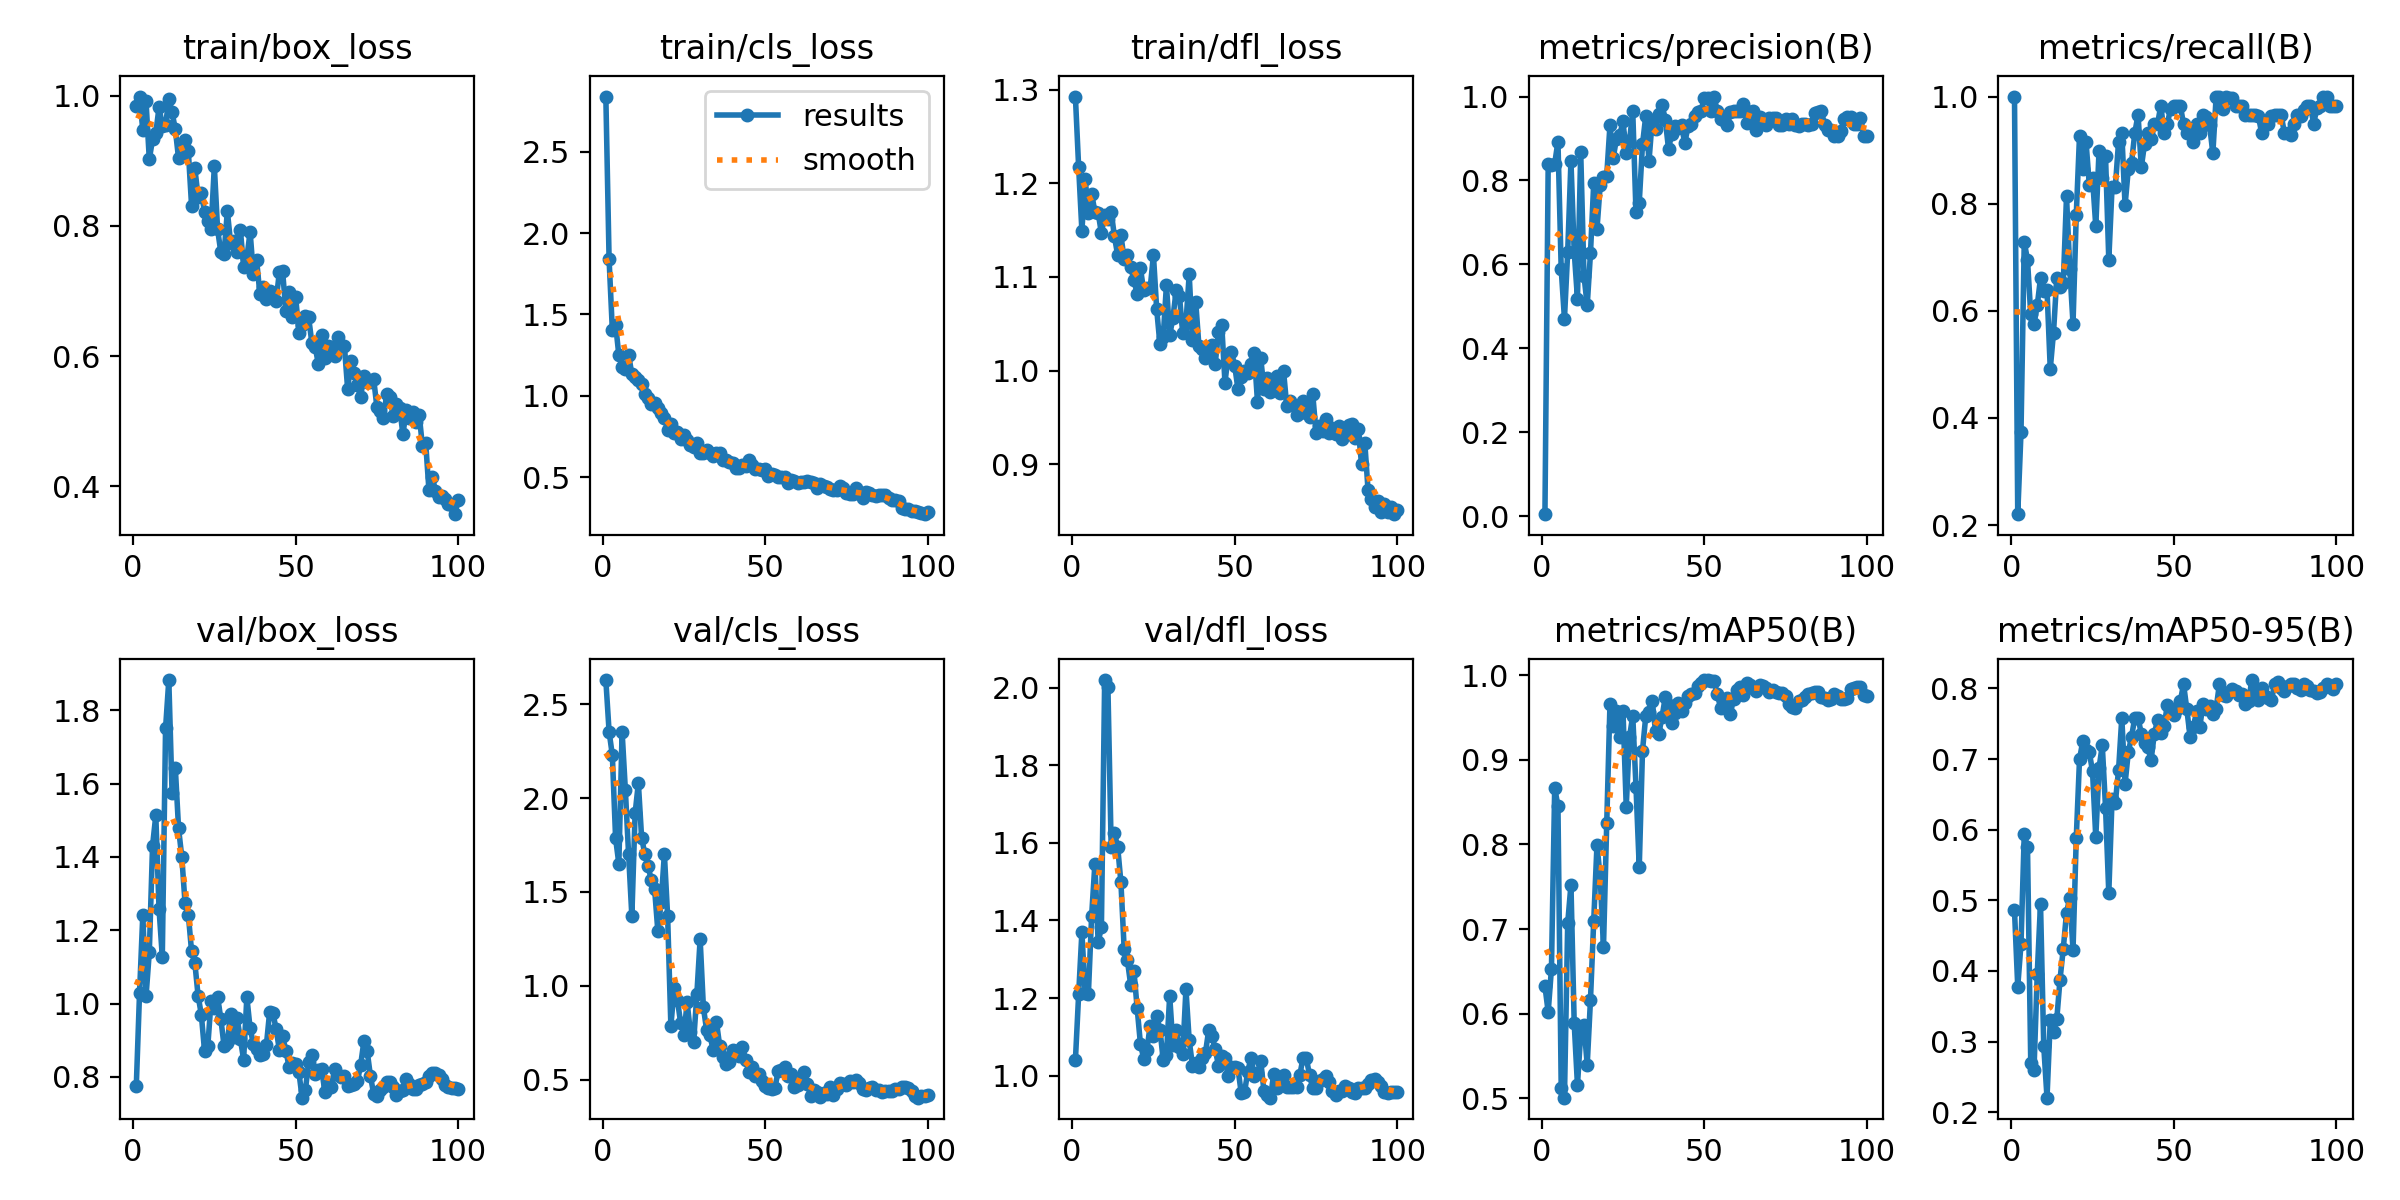

Data behind this chart, as committed beside it:
epoch, time, train/box_loss, train/cls_loss, train/dfl_loss, metrics/precision(B), metrics/recall(B), metrics/mAP50(B), metrics/mAP50-95(B), val/box_loss, val/cls_loss, val/dfl_loss, lr/pg0, lr/pg1, lr/pg2
1, 1.933, 0.9847, 2.841, 1.293, 0.00492, 1, 0.6326, 0.4856, 0.775, 2.63, 1.039, 0.00018, 0.00018, 0.00018
2, 3.006, 0.999, 1.839, 1.217, 0.8386, 0.2203, 0.6021, 0.3778, 1.028, 2.355, 1.209, 0.0003762, 0.0003762, 0.0003762
3, 3.998, 0.9479, 1.404, 1.149, 0.8374, 0.3729, 0.6532, 0.438, 1.242, 2.229, 1.369, 0.0005685, 0.0005685, 0.0005685
4, 4.986, 0.9915, 1.438, 1.205, 0.8403, 0.7288, 0.8669, 0.5934, 1.02, 1.787, 1.212, 0.0007568, 0.0007568, 0.0007568
5, 5.985, 0.9025, 1.25, 1.168, 0.8925, 0.6949, 0.8452, 0.5755, 1.14, 1.65, 1.212, 0.0009412, 0.0009412, 0.0009412
6, 6.958, 0.9331, 1.18, 1.189, 0.589, 0.5932, 0.5128, 0.2699, 1.43, 2.355, 1.413, 0.001122, 0.001122, 0.001122
7, 7.939, 0.9427, 1.166, 1.169, 0.4705, 0.5763, 0.501, 0.26, 1.513, 2.045, 1.546, 0.001298, 0.001298, 0.001298
8, 8.918, 0.9829, 1.254, 1.169, 0.6302, 0.6102, 0.7071, 0.3961, 1.257, 1.701, 1.344, 0.001471, 0.001471, 0.001471
9, 9.892, 0.9544, 1.131, 1.147, 0.8454, 0.661, 0.7522, 0.4953, 1.128, 1.371, 1.383, 0.001639, 0.001639, 0.001639
10, 10.88, 0.9545, 1.117, 1.166, 0.6307, 0.6368, 0.5887, 0.2933, 1.751, 1.919, 2.02, 0.001804, 0.001804, 0.001804
11, 11.84, 0.995, 1.097, 1.162, 0.5186, 0.6391, 0.516, 0.2205, 1.883, 2.08, 2.003, 0.001802, 0.001802, 0.001802
12, 12.81, 0.9748, 1.074, 1.17, 0.8677, 0.4915, 0.5764, 0.33, 1.574, 1.79, 1.591, 0.001782, 0.001782, 0.001782
13, 13.8, 0.9488, 1.008, 1.143, 0.5734, 0.5593, 0.5864, 0.313, 1.643, 1.701, 1.624, 0.001762, 0.001762, 0.001762
14, 14.77, 0.9038, 0.9855, 1.123, 0.5025, 0.661, 0.5398, 0.3313, 1.478, 1.637, 1.59, 0.001743, 0.001743, 0.001743
15, 15.74, 0.9185, 0.9494, 1.145, 0.6262, 0.6441, 0.6164, 0.3878, 1.399, 1.562, 1.498, 0.001723, 0.001723, 0.001723
16, 16.71, 0.9326, 0.9541, 1.119, 0.7936, 0.6517, 0.7096, 0.4313, 1.274, 1.515, 1.327, 0.001703, 0.001703, 0.001703
17, 17.68, 0.9153, 0.9227, 1.123, 0.6839, 0.8136, 0.799, 0.4825, 1.243, 1.29, 1.297, 0.001683, 0.001683, 0.001683
18, 18.65, 0.8313, 0.8913, 1.111, 0.7897, 0.678, 0.7612, 0.5035, 1.142, 1.444, 1.234, 0.001663, 0.001663, 0.001663
19, 19.62, 0.889, 0.8641, 1.096, 0.8073, 0.5763, 0.6783, 0.4301, 1.112, 1.703, 1.27, 0.001644, 0.001644, 0.001644
20, 20.59, 0.8452, 0.7918, 1.082, 0.8116, 0.7797, 0.8247, 0.5887, 1.022, 1.372, 1.173, 0.001624, 0.001624, 0.001624
21, 21.56, 0.8501, 0.8236, 1.109, 0.9318, 0.9268, 0.9659, 0.6999, 0.9697, 0.7862, 1.082, 0.001604, 0.001604, 0.001604
22, 22.54, 0.8216, 0.772, 1.085, 0.8539, 0.8644, 0.9393, 0.7253, 0.8698, 0.9857, 1.044, 0.001584, 0.001584, 0.001584
23, 23.52, 0.8084, 0.7747, 1.088, 0.8998, 0.9153, 0.9571, 0.7124, 0.8856, 0.9256, 1.067, 0.001564, 0.001564, 0.001564
24, 24.49, 0.796, 0.7361, 1.088, 0.9079, 0.8355, 0.9263, 0.71, 1.007, 0.8027, 1.129, 0.001545, 0.001545, 0.001545
25, 25.46, 0.8918, 0.76, 1.123, 0.9411, 0.8475, 0.9575, 0.6825, 0.9866, 0.7378, 1.102, 0.001525, 0.001525, 0.001525
26, 26.42, 0.7948, 0.7272, 1.065, 0.8646, 0.7578, 0.8447, 0.589, 1.019, 0.9121, 1.153, 0.001505, 0.001505, 0.001505
27, 27.39, 0.7597, 0.6978, 1.028, 0.8933, 0.8983, 0.9266, 0.6875, 0.9584, 0.7521, 1.119, 0.001485, 0.001485, 0.001485
28, 28.37, 0.7573, 0.6846, 1.036, 0.9656, 0.8475, 0.9521, 0.7194, 0.8837, 0.7016, 1.041, 0.001465, 0.001465, 0.001465
29, 29.34, 0.8229, 0.7079, 1.091, 0.7238, 0.8884, 0.8682, 0.6313, 0.8931, 0.9587, 1.054, 0.001446, 0.001446, 0.001446
30, 30.31, 0.7743, 0.6477, 1.038, 0.7473, 0.6949, 0.7728, 0.51, 0.9728, 1.249, 1.206, 0.001426, 0.001426, 0.001426
31, 31.28, 0.7762, 0.6508, 1.057, 0.886, 0.8305, 0.9108, 0.643, 0.9092, 0.8851, 1.078, 0.001406, 0.001406, 0.001406
32, 32.26, 0.7602, 0.6656, 1.086, 0.9535, 0.8305, 0.9513, 0.638, 0.96, 0.7629, 1.118, 0.001386, 0.001386, 0.001386
33, 33.23, 0.7945, 0.649, 1.08, 0.8463, 0.9153, 0.9566, 0.6841, 0.9041, 0.7353, 1.075, 0.001366, 0.001366, 0.001366
34, 34.21, 0.7376, 0.6307, 1.04, 0.9448, 0.9322, 0.969, 0.7585, 0.847, 0.6587, 1.055, 0.001347, 0.001347, 0.001347
35, 35.2, 0.751, 0.6479, 1.051, 0.9227, 0.7966, 0.9336, 0.665, 1.018, 0.8091, 1.223, 0.001327, 0.001327, 0.001327
36, 36.18, 0.7913, 0.6473, 1.103, 0.9591, 0.8644, 0.9307, 0.7096, 0.9326, 0.6816, 1.091, 0.001307, 0.001307, 0.001307
37, 37.14, 0.7265, 0.6056, 1.033, 0.981, 0.8768, 0.9502, 0.7318, 0.8908, 0.6202, 1.026, 0.001287, 0.001287, 0.001287
38, 38.12, 0.7474, 0.6045, 1.074, 0.945, 0.9322, 0.9738, 0.7584, 0.8771, 0.585, 1.032, 0.001267, 0.001267, 0.001267
39, 39.09, 0.6961, 0.5905, 1.026, 0.8758, 0.9661, 0.9646, 0.7582, 0.8606, 0.5919, 1.022, 0.001248, 0.001248, 0.001248
40, 40.06, 0.7067, 0.588, 1.023, 0.911, 0.8678, 0.9437, 0.736, 0.8611, 0.657, 1.044, 0.001228, 0.001228, 0.001228
41, 41.03, 0.6885, 0.558, 1.013, 0.9308, 0.9121, 0.9551, 0.7231, 0.8859, 0.6547, 1.059, 0.001208, 0.001208, 0.001208
42, 42.02, 0.7005, 0.5575, 1.022, 0.926, 0.9322, 0.9665, 0.717, 0.9762, 0.6251, 1.118, 0.001188, 0.001188, 0.001188
43, 42.99, 0.6971, 0.5724, 1.027, 0.9314, 0.921, 0.9576, 0.6983, 0.9746, 0.6756, 1.103, 0.001168, 0.001168, 0.001168
44, 43.98, 0.6845, 0.5674, 1.007, 0.8884, 0.9492, 0.9665, 0.736, 0.9306, 0.6044, 1.068, 0.001149, 0.001149, 0.001149
45, 44.95, 0.7297, 0.6023, 1.041, 0.9295, 0.9492, 0.9748, 0.7551, 0.8736, 0.5424, 1.026, 0.001129, 0.001129, 0.001129
46, 45.92, 0.7303, 0.5728, 1.049, 0.9335, 0.983, 0.9778, 0.7364, 0.9112, 0.5697, 1.051, 0.001109, 0.001109, 0.001109
47, 46.89, 0.6687, 0.5506, 0.9871, 0.9525, 0.9322, 0.9789, 0.7463, 0.871, 0.5188, 1.045, 0.001089, 0.001089, 0.001089
48, 47.87, 0.6978, 0.5489, 1.017, 0.9624, 0.9492, 0.9869, 0.7765, 0.8268, 0.5309, 0.9982, 0.001069, 0.001069, 0.001069
49, 48.86, 0.66, 0.5408, 1.02, 0.9665, 0.9774, 0.9904, 0.7715, 0.8377, 0.4914, 1.022, 0.00105, 0.00105, 0.00105
50, 49.85, 0.6913, 0.5478, 1.005, 0.9954, 0.983, 0.9939, 0.7628, 0.8349, 0.4641, 1.023, 0.00103, 0.00103, 0.00103
51, 50.83, 0.6362, 0.5043, 0.9801, 0.9954, 0.983, 0.9941, 0.7714, 0.8132, 0.4534, 1.019, 0.00101, 0.00101, 0.00101
52, 51.82, 0.6472, 0.518, 0.9928, 0.9644, 0.983, 0.9926, 0.7823, 0.7432, 0.4524, 0.955, 0.0009902, 0.0009902, 0.0009902
53, 52.82, 0.6623, 0.5127, 1, 1, 0.948, 0.9924, 0.8061, 0.7635, 0.4564, 0.9568, 0.0009704, 0.0009704, 0.0009704
54, 53.82, 0.6595, 0.5012, 0.997, 0.965, 0.9322, 0.9779, 0.7704, 0.8394, 0.5463, 1.01, 0.0009506, 0.0009506, 0.0009506
55, 54.79, 0.6198, 0.5027, 1.007, 0.9471, 0.9322, 0.9611, 0.7316, 0.8599, 0.5506, 1.046, 0.0009308, 0.0009308, 0.0009308
56, 55.77, 0.6145, 0.499, 1.019, 0.9434, 0.9153, 0.9679, 0.7448, 0.8091, 0.5655, 1, 0.000911, 0.000911, 0.000911
57, 56.74, 0.5876, 0.4622, 0.9667, 0.9316, 0.9492, 0.9731, 0.7684, 0.8176, 0.5167, 1.007, 0.0008912, 0.0008912, 0.0008912
58, 57.72, 0.6328, 0.482, 1.013, 0.9642, 0.9322, 0.9535, 0.7461, 0.821, 0.53, 1.038, 0.0008714, 0.0008714, 0.0008714
59, 58.69, 0.5974, 0.4762, 0.9802, 0.9661, 0.9653, 0.9719, 0.7786, 0.7583, 0.4602, 0.9594, 0.0008516, 0.0008516, 0.0008516
60, 59.66, 0.6153, 0.4624, 0.9926, 0.9659, 0.9615, 0.9819, 0.7713, 0.7769, 0.4721, 0.9511, 0.0008318, 0.0008318, 0.0008318
... 40 more rows
